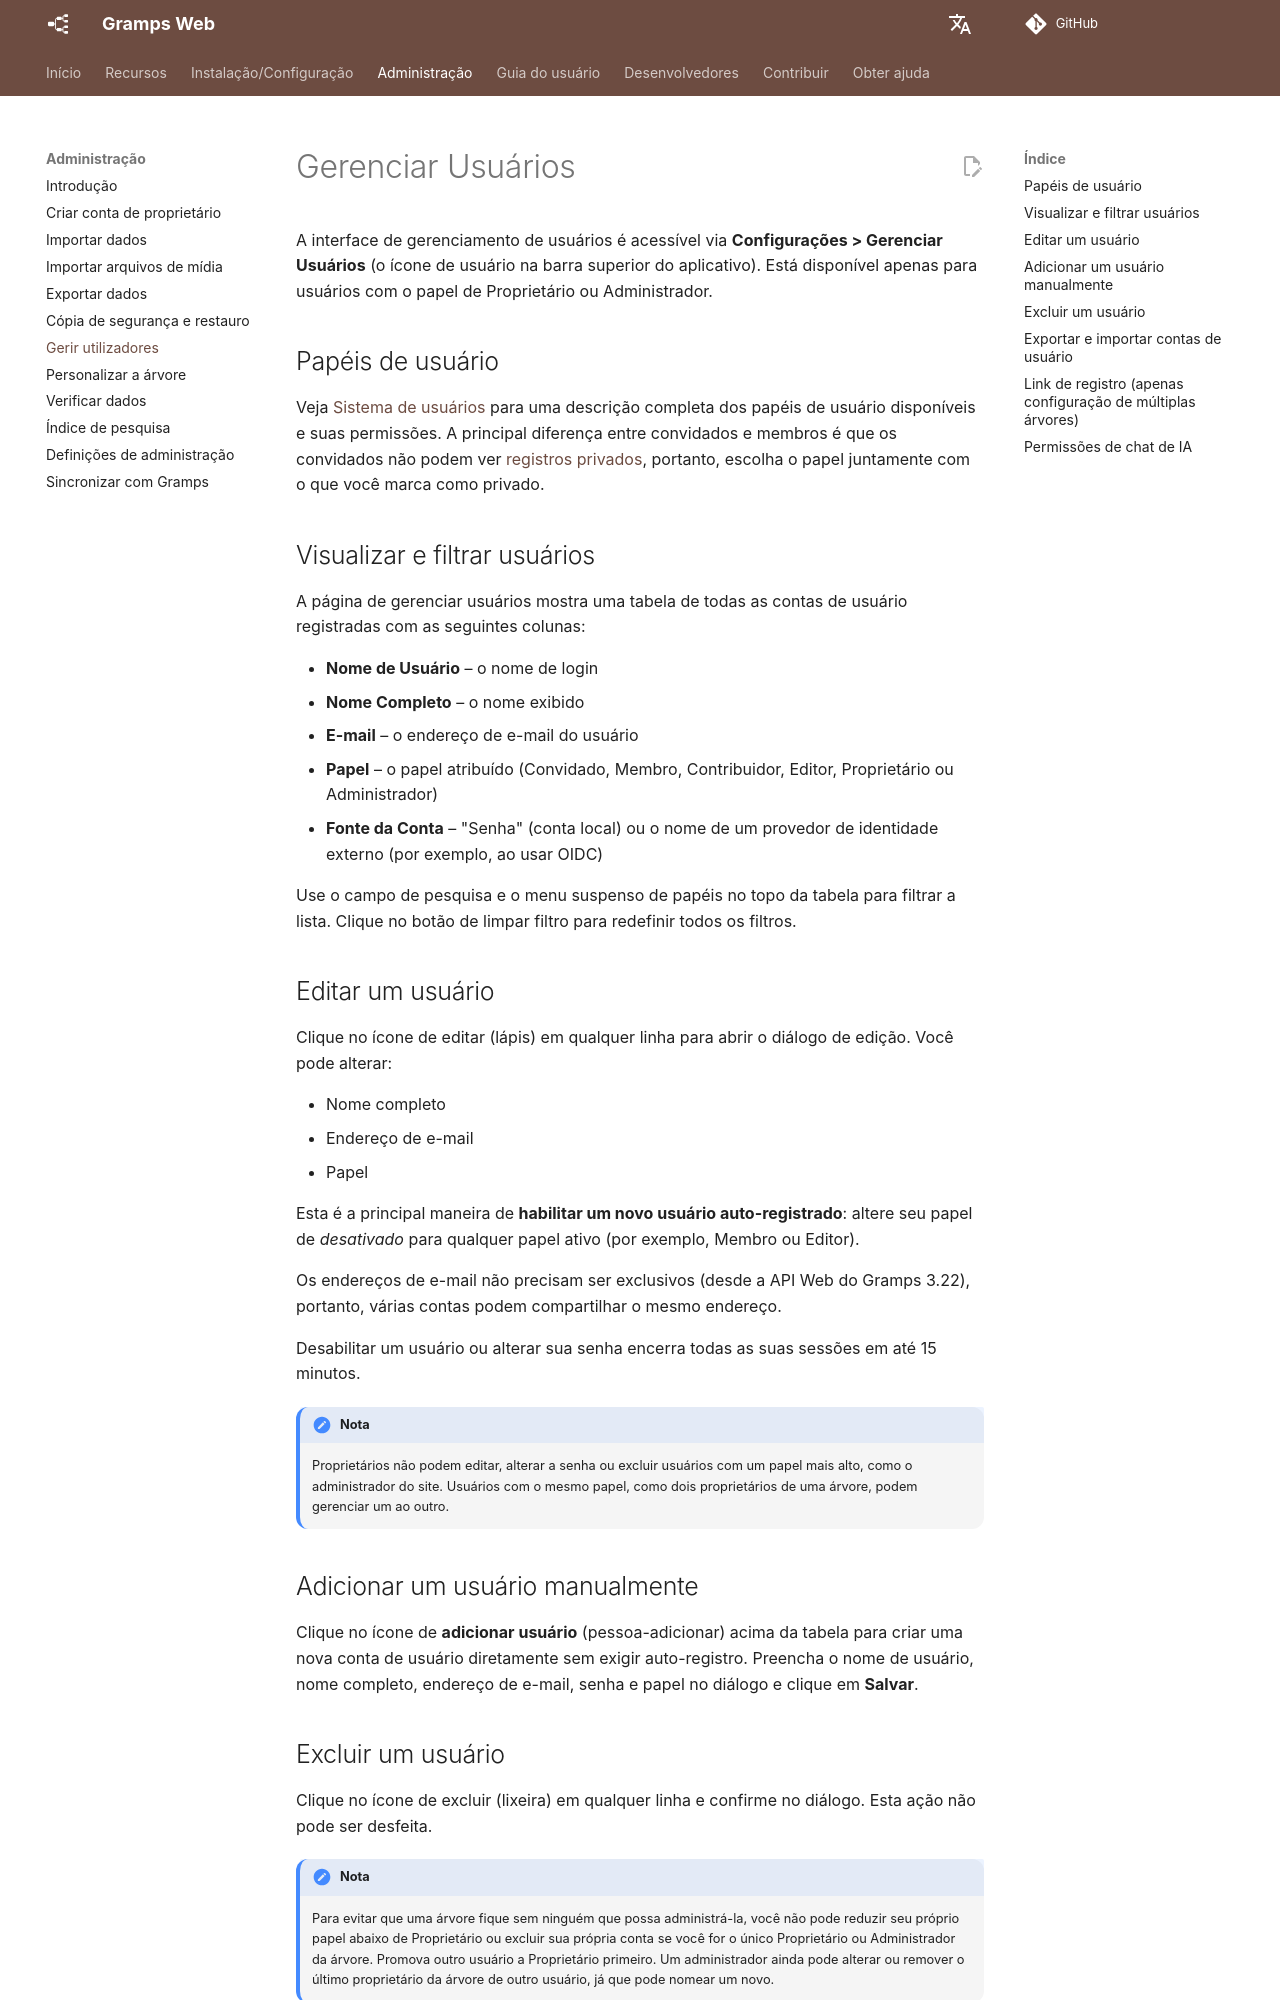

repository: gramps-project/gramps-web-docs · page: pt/administration/users/index.html · generator: mkdocs

# Gerenciar Usuários

A interface de gerenciamento de usuários é acessível via **Configurações > Gerenciar Usuários** (o ícone de usuário na barra superior do aplicativo). Está disponível apenas para usuários com o papel de Proprietário ou Administrador.

## Papéis de usuário

Veja [Sistema de usuários](../install_setup/users.md) para uma descrição completa dos papéis de usuário disponíveis e suas permissões. A principal diferença entre convidados e membros é que os convidados não podem ver [registros privados](../user-guide/privacy.md), portanto, escolha o papel juntamente com o que você marca como privado.

## Visualizar e filtrar usuários

A página de gerenciar usuários mostra uma tabela de todas as contas de usuário registradas com as seguintes colunas:

- **Nome de Usuário** – o nome de login
- **Nome Completo** – o nome exibido
- **E-mail** – o endereço de e-mail do usuário
- **Papel** – o papel atribuído (Convidado, Membro, Contribuidor, Editor, Proprietário ou Administrador)
- **Fonte da Conta** – "Senha" (conta local) ou o nome de um provedor de identidade externo (por exemplo, ao usar OIDC)

Use o campo de pesquisa e o menu suspenso de papéis no topo da tabela para filtrar a lista. Clique no botão de limpar filtro para redefinir todos os filtros.

## Editar um usuário

Clique no ícone de editar (lápis) em qualquer linha para abrir o diálogo de edição. Você pode alterar:

- Nome completo
- Endereço de e-mail
- Papel

Esta é a principal maneira de **habilitar um novo usuário auto-registrado**: altere seu papel de *desativado* para qualquer papel ativo (por exemplo, Membro ou Editor).

Os endereços de e-mail não precisam ser exclusivos (desde a API Web do Gramps 3.22), portanto, várias contas podem compartilhar o mesmo endereço.

Desabilitar um usuário ou alterar sua senha encerra todas as suas sessões em até 15 minutos.

!!! nota
    Proprietários não podem editar, alterar a senha ou excluir usuários com um papel mais alto, como o administrador do site. Usuários com o mesmo papel, como dois proprietários de uma árvore, podem gerenciar um ao outro.

## Adicionar um usuário manualmente

Clique no ícone de **adicionar usuário** (pessoa-adicionar) acima da tabela para criar uma nova conta de usuário diretamente sem exigir auto-registro. Preencha o nome de usuário, nome completo, endereço de e-mail, senha e papel no diálogo e clique em **Salvar**.
